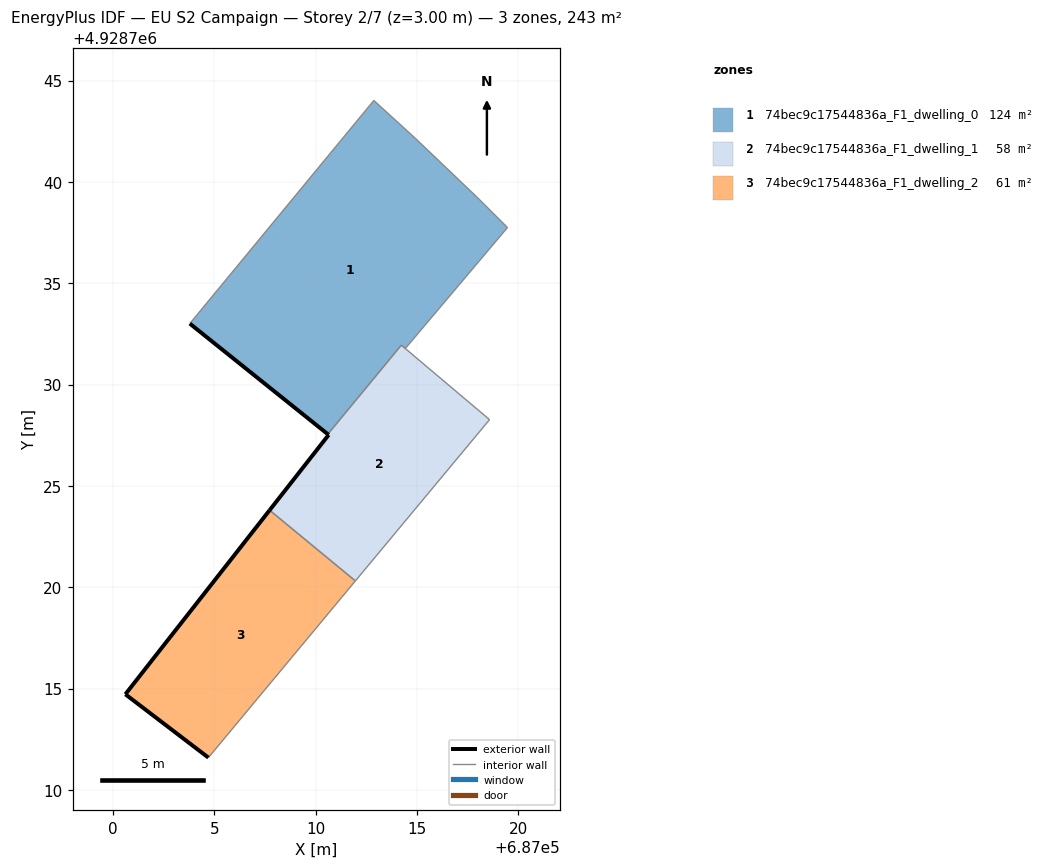
=== STOREY PLAN SPEC (per zone: floor XY polygon, exterior-wall plan segments, windows/doors) ===
zone 1: 74bec9c17544836a_F1_dwelling_0  (124.0 m²)
  floor: (687014.43, 4928731.78) (687019.47, 4928737.75) (687017.95, 4928739.25) (687014.93, 4928742.14) (687012.88, 4928744.01) (687003.80, 4928733.01) (687010.60, 4928727.55) (687014.23, 4928731.94)
  exterior wall: (687010.60, 4928727.55) – (687003.80, 4928733.01)  [8.7 m]
  interior walls: 7
zone 2: 74bec9c17544836a_F1_dwelling_1  (58.4 m²)
  floor: (687011.96, 4928720.31) (687018.59, 4928728.27) (687014.43, 4928731.77) (687014.23, 4928731.94) (687010.60, 4928727.55) (687010.65, 4928727.52) (687007.73, 4928723.80)
  exterior wall: (687007.73, 4928723.80) – (687010.65, 4928727.52)  [4.7 m]
  exterior wall: (687010.65, 4928727.52) – (687010.60, 4928727.55)  [0.1 m]
  interior walls: 5
zone 3: 74bec9c17544836a_F1_dwelling_2  (60.8 m²)
  floor: (687004.71, 4928711.59) (687011.96, 4928720.31) (687007.73, 4928723.80) (687000.62, 4928714.72)
  exterior wall: (687004.71, 4928711.59) – (687000.62, 4928714.72)  [5.2 m]
  exterior wall: (687000.62, 4928714.72) – (687007.73, 4928723.80)  [11.5 m]
  interior walls: 2

=== DERIVED (storey summary) ===
Building: EU S2 Campaign
Storey: 2 of 7  (floor level z = 3.00 m)
Storey gross floor area: 243.3 m²
Zones on this storey: 3
  - 74bec9c17544836a_F1_dwelling_0: floor 124.0 m²; exterior wall 8.7 m (26.2 m²); WWR 0.0%
  - 74bec9c17544836a_F1_dwelling_1: floor 58.4 m²; exterior wall 4.8 m (14.3 m²); WWR 0.0%
  - 74bec9c17544836a_F1_dwelling_2: floor 60.8 m²; exterior wall 16.7 m (50.1 m²); WWR 0.0%
Zone adjacency (shared interzone walls):
  - 74bec9c17544836a_F1_dwelling_0 ↔ 74bec9c17544836a_F1_dwelling_1
  - 74bec9c17544836a_F1_dwelling_1 ↔ 74bec9c17544836a_F1_dwelling_2